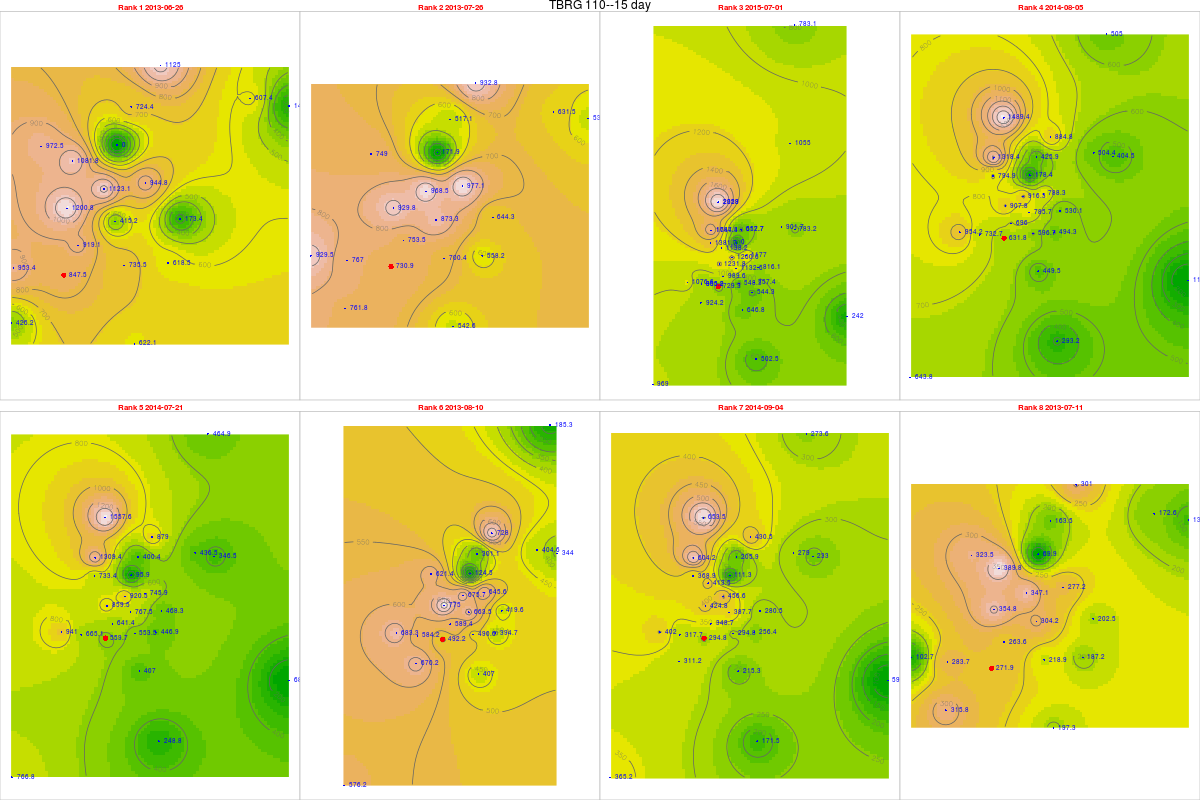

Source data for this figure (header and first rows):
, tips, mm, dt.tm, Unit_ID, Rank, cat, gid, Unit_ID, Lat, Long, x, y, z, location, remarks, elevation, slope, aspect, coords.x1, coords.x2
2, 31.39, 847.5, 2013-06-26, TBRG 110, 1, 8, 27, TBRG 110, 11.27, 76.56, 670307, 1246320, 2400, Overlooking U Bhavani at end of road, On ridge, 2347, 8.896, 137.1, 670307, 1246320
4, 27.07, 730.9, 2013-07-26, TBRG 110, 2, 8, 27, TBRG 110, 11.27, 76.56, 670307, 1246320, 2400, Overlooking U Bhavani at end of road, On ridge, 2347, 8.896, 137.1, 670307, 1246320
51, 27.01, 729.3, 2015-07-01, TBRG 110, 3, 8, 27, TBRG 110, 11.27, 76.56, 670307, 1246320, 2400, Overlooking U Bhavani at end of road, On ridge, 2347, 8.896, 137.1, 670307, 1246320
29, 23.4, 631.8, 2014-08-05, TBRG 110, 4, 8, 27, TBRG 110, 11.27, 76.56, 670307, 1246320, 2400, Overlooking U Bhavani at end of road, On ridge, 2347, 8.896, 137.1, 670307, 1246320
28, 20.73, 559.7, 2014-07-21, TBRG 110, 5, 8, 27, TBRG 110, 11.27, 76.56, 670307, 1246320, 2400, Overlooking U Bhavani at end of road, On ridge, 2347, 8.896, 137.1, 670307, 1246320
5, 18.23, 492.2, 2013-08-10, TBRG 110, 6, 8, 27, TBRG 110, 11.27, 76.56, 670307, 1246320, 2400, Overlooking U Bhavani at end of road, On ridge, 2347, 8.896, 137.1, 670307, 1246320
31, 10.92, 294.8, 2014-09-04, TBRG 110, 7, 8, 27, TBRG 110, 11.27, 76.56, 670307, 1246320, 2400, Overlooking U Bhavani at end of road, On ridge, 2347, 8.896, 137.1, 670307, 1246320
3, 10.07, 271.9, 2013-07-11, TBRG 110, 8, 8, 27, TBRG 110, 11.27, 76.56, 670307, 1246320, 2400, Overlooking U Bhavani at end of road, On ridge, 2347, 8.896, 137.1, 670307, 1246320
33, 40.52, 972.5, 2013-06-26, TBRG 101, 1, 20, 20, TBRG 101, 11.29, 76.56, 669881, 1248700, 2628, Kolaripetta top tower, No rain during installation, 2575, 22.47, 56.31, 669881, 1248700
53, 31.21, 749, 2013-07-26, TBRG 101, 2, 20, 20, TBRG 101, 11.29, 76.56, 669881, 1248700, 2628, Kolaripetta top tower, No rain during installation, 2575, 22.47, 56.31, 669881, 1248700
52, 57.57, 1382, 2015-07-01, TBRG 101, 3, 20, 20, TBRG 101, 11.29, 76.56, 669881, 1248700, 2628, Kolaripetta top tower, No rain during installation, 2575, 22.47, 56.31, 669881, 1248700
30, 33.12, 794.9, 2014-08-05, TBRG 101, 4, 20, 20, TBRG 101, 11.29, 76.56, 669881, 1248700, 2628, Kolaripetta top tower, No rain during installation, 2575, 22.47, 56.31, 669881, 1248700
291, 30.56, 733.4, 2014-07-21, TBRG 101, 5, 20, 20, TBRG 101, 11.29, 76.56, 669881, 1248700, 2628, Kolaripetta top tower, No rain during installation, 2575, 22.47, 56.31, 669881, 1248700
6, 25.89, 621.4, 2013-08-10, TBRG 101, 6, 20, 20, TBRG 101, 11.29, 76.56, 669881, 1248700, 2628, Kolaripetta top tower, No rain during installation, 2575, 22.47, 56.31, 669881, 1248700
32, 15.37, 368.9, 2014-09-04, TBRG 101, 7, 20, 20, TBRG 101, 11.29, 76.56, 669881, 1248700, 2628, Kolaripetta top tower, No rain during installation, 2575, 22.47, 56.31, 669881, 1248700
41, 13.48, 323.5, 2013-07-11, TBRG 101, 8, 20, 20, TBRG 101, 11.29, 76.56, 669881, 1248700, 2628, Kolaripetta top tower, No rain during installation, 2575, 22.47, 56.31, 669881, 1248700
34, 48.83, 1123, 2013-06-26, TBRG 102, 1, 21, 21, TBRG 102, 11.28, 76.57, 671046, 1247911, 2351, Near V notch at First site, No rain during installation, 2340, 16.63, 206.9, 671046, 1247911
54, 42.11, 968.5, 2013-07-26, TBRG 102, 2, 21, 21, TBRG 102, 11.28, 76.57, 671046, 1247911, 2351, Near V notch at First site, No rain during installation, 2340, 16.63, 206.9, 671046, 1247911
521, 54.81, 1261, 2015-07-01, TBRG 102, 3, 21, 21, TBRG 102, 11.28, 76.57, 671046, 1247911, 2351, Near V notch at First site, No rain during installation, 2340, 16.63, 206.9, 671046, 1247911
301, 39.84, 916.3, 2014-08-05, TBRG 102, 4, 21, 21, TBRG 102, 11.28, 76.57, 671046, 1247911, 2351, Near V notch at First site, No rain during installation, 2340, 16.63, 206.9, 671046, 1247911
292, 40.02, 920.5, 2014-07-21, TBRG 102, 5, 21, 21, TBRG 102, 11.28, 76.57, 671046, 1247911, 2351, Near V notch at First site, No rain during installation, 2340, 16.63, 206.9, 671046, 1247911
61, 29.38, 675.7, 2013-08-10, TBRG 102, 6, 21, 21, TBRG 102, 11.28, 76.57, 671046, 1247911, 2351, Near V notch at First site, No rain during installation, 2340, 16.63, 206.9, 671046, 1247911
321, 19.85, 456.6, 2014-09-04, TBRG 102, 7, 21, 21, TBRG 102, 11.28, 76.57, 671046, 1247911, 2351, Near V notch at First site, No rain during installation, 2340, 16.63, 206.9, 671046, 1247911
42, 15.09, 347.1, 2013-07-11, TBRG 102, 8, 21, 21, TBRG 102, 11.28, 76.57, 671046, 1247911, 2351, Near V notch at First site, No rain during installation, 2340, 16.63, 206.9, 671046, 1247911
35, 35.35, 919.1, 2013-06-26, TBRG 103, 1, 18, 18, TBRG 103, 11.28, 76.56, 670570, 1246872, 2332, Near Bunker 2 site, No rain during installation, 2282, 3.879, 335, 670570, 1246872
55, 28.98, 753.5, 2013-07-26, TBRG 103, 2, 18, 18, TBRG 103, 11.28, 76.56, 670570, 1246872, 2332, Near Bunker 2 site, No rain during installation, 2282, 3.879, 335, 670570, 1246872
522, 38.06, 989.6, 2015-07-01, TBRG 103, 3, 18, 18, TBRG 103, 11.28, 76.56, 670570, 1246872, 2332, Near Bunker 2 site, No rain during installation, 2282, 3.879, 335, 670570, 1246872
302, 26.77, 696, 2014-08-05, TBRG 103, 4, 18, 18, TBRG 103, 11.28, 76.56, 670570, 1246872, 2332, Near Bunker 2 site, No rain during installation, 2282, 3.879, 335, 670570, 1246872
293, 24.67, 641.4, 2014-07-21, TBRG 103, 5, 18, 18, TBRG 103, 11.28, 76.56, 670570, 1246872, 2332, Near Bunker 2 site, No rain during installation, 2282, 3.879, 335, 670570, 1246872
62, 22.67, 589.4, 2013-08-10, TBRG 103, 6, 18, 18, TBRG 103, 11.28, 76.56, 670570, 1246872, 2332, Near Bunker 2 site, No rain during installation, 2282, 3.879, 335, 670570, 1246872
322, 13.41, 348.7, 2014-09-04, TBRG 103, 7, 18, 18, TBRG 103, 11.28, 76.56, 670570, 1246872, 2332, Near Bunker 2 site, No rain during installation, 2282, 3.879, 335, 670570, 1246872
43, 10.14, 263.6, 2013-07-11, TBRG 103, 8, 18, 18, TBRG 103, 11.28, 76.56, 670570, 1246872, 2332, Near Bunker 2 site, No rain during installation, 2282, 3.879, 335, 670570, 1246872
36, 23.36, 607.4, 2013-06-26, TBRG 104, 1, 19, 19, TBRG 104, 11.3, 76.59, 673741, 1249582, 2164, Avalanchi forest guest house, No rain during installation, 2000, 2.346, 143.1, 673741, 1249582
56, 24.29, 631.5, 2013-07-26, TBRG 104, 2, 19, 19, TBRG 104, 11.3, 76.59, 673741, 1249582, 2164, Avalanchi forest guest house, No rain during installation, 2000, 2.346, 143.1, 673741, 1249582
523, 34.68, 901.7, 2015-07-01, TBRG 104, 3, 19, 19, TBRG 104, 11.3, 76.59, 673741, 1249582, 2164, Avalanchi forest guest house, No rain during installation, 2000, 2.346, 143.1, 673741, 1249582
303, 19.4, 504.4, 2014-08-05, TBRG 104, 4, 19, 19, TBRG 104, 11.3, 76.59, 673741, 1249582, 2164, Avalanchi forest guest house, No rain during installation, 2000, 2.346, 143.1, 673741, 1249582
294, 16.79, 436.5, 2014-07-21, TBRG 104, 5, 19, 19, TBRG 104, 11.3, 76.59, 673741, 1249582, 2164, Avalanchi forest guest house, No rain during installation, 2000, 2.346, 143.1, 673741, 1249582
63, 15.56, 404.6, 2013-08-10, TBRG 104, 6, 19, 19, TBRG 104, 11.3, 76.59, 673741, 1249582, 2164, Avalanchi forest guest house, No rain during installation, 2000, 2.346, 143.1, 673741, 1249582
323, 10.73, 279, 2014-09-04, TBRG 104, 7, 19, 19, TBRG 104, 11.3, 76.59, 673741, 1249582, 2164, Avalanchi forest guest house, No rain during installation, 2000, 2.346, 143.1, 673741, 1249582
44, 6.64, 172.6, 2013-07-11, TBRG 104, 8, 19, 19, TBRG 104, 11.3, 76.59, 673741, 1249582, 2164, Avalanchi forest guest house, No rain during installation, 2000, 2.346, 143.1, 673741, 1249582
21, 25.92, 622.1, 2013-06-26, TBRG 105, 1, 17, 17, TBRG 105, 11.26, 76.57, 671613, 1245056, 2320, Past Jackal below Devar Betta, Photo 762-764, 2295, 27.37, 76.73, 671613, 1245056
45, 22.61, 542.6, 2013-07-26, TBRG 105, 2, 17, 17, TBRG 105, 11.26, 76.57, 671613, 1245056, 2320, Past Jackal below Devar Betta, Photo 762-764, 2295, 27.37, 76.73, 671613, 1245056
511, 26.95, 646.8, 2015-07-01, TBRG 105, 3, 17, 17, TBRG 105, 11.26, 76.57, 671613, 1245056, 2320, Past Jackal below Devar Betta, Photo 762-764, 2295, 27.37, 76.73, 671613, 1245056
295, 18.73, 449.5, 2014-08-05, TBRG 105, 4, 17, 17, TBRG 105, 11.26, 76.57, 671613, 1245056, 2320, Past Jackal below Devar Betta, Photo 762-764, 2295, 27.37, 76.73, 671613, 1245056
281, 16.96, 407, 2014-07-21, TBRG 105, 5, 17, 17, TBRG 105, 11.26, 76.57, 671613, 1245056, 2320, Past Jackal below Devar Betta, Photo 762-764, 2295, 27.37, 76.73, 671613, 1245056
57, 16.96, 407, 2013-08-10, TBRG 105, 6, 17, 17, TBRG 105, 11.26, 76.57, 671613, 1245056, 2320, Past Jackal below Devar Betta, Photo 762-764, 2295, 27.37, 76.73, 671613, 1245056
311, 8.97, 215.3, 2014-09-04, TBRG 105, 7, 17, 17, TBRG 105, 11.26, 76.57, 671613, 1245056, 2320, Past Jackal below Devar Betta, Photo 762-764, 2295, 27.37, 76.73, 671613, 1245056
37, 8.22, 197.3, 2013-07-11, TBRG 105, 8, 17, 17, TBRG 105, 11.26, 76.57, 671613, 1245056, 2320, Past Jackal below Devar Betta, Photo 762-764, 2295, 27.37, 76.73, 671613, 1245056
22, 23.79, 618.5, 2013-06-26, TBRG 106, 1, 16, 16, TBRG 106, 11.27, 76.58, 672231, 1246548, 2325, On way to jackal before Devar Betta near…, Photo 760-761, 2314, 13.57, 255.3, 672231, 1246548
46, 21.47, 558.2, 2013-07-26, TBRG 106, 2, 16, 16, TBRG 106, 11.27, 76.58, 672231, 1246548, 2325, On way to jackal before Devar Betta near…, Photo 760-761, 2314, 13.57, 255.3, 672231, 1246548
512, 29.13, 757.4, 2015-07-01, TBRG 106, 3, 16, 16, TBRG 106, 11.27, 76.58, 672231, 1246548, 2325, On way to jackal before Devar Betta near…, Photo 760-761, 2314, 13.57, 255.3, 672231, 1246548
296, 19.01, 494.3, 2014-08-05, TBRG 106, 4, 16, 16, TBRG 106, 11.27, 76.58, 672231, 1246548, 2325, On way to jackal before Devar Betta near…, Photo 760-761, 2314, 13.57, 255.3, 672231, 1246548
282, 17.19, 446.9, 2014-07-21, TBRG 106, 5, 16, 16, TBRG 106, 11.27, 76.58, 672231, 1246548, 2325, On way to jackal before Devar Betta near…, Photo 760-761, 2314, 13.57, 255.3, 672231, 1246548
58, 15.18, 394.7, 2013-08-10, TBRG 106, 6, 16, 16, TBRG 106, 11.27, 76.58, 672231, 1246548, 2325, On way to jackal before Devar Betta near…, Photo 760-761, 2314, 13.57, 255.3, 672231, 1246548
312, 9.86, 256.4, 2014-09-04, TBRG 106, 7, 16, 16, TBRG 106, 11.27, 76.58, 672231, 1246548, 2325, On way to jackal before Devar Betta near…, Photo 760-761, 2314, 13.57, 255.3, 672231, 1246548
38, 7.2, 187.2, 2013-07-11, TBRG 106, 8, 16, 16, TBRG 106, 11.27, 76.58, 672231, 1246548, 2325, On way to jackal before Devar Betta near…, Photo 760-761, 2314, 13.57, 255.3, 672231, 1246548
23, 36.34, 944.8, 2013-06-26, TBRG 107, 1, 15, 12, TBRG 107, 11.29, 76.57, 671814, 1248023, 2266, Near landslide below Nariadu Betta, On steep slope, 2308, 15.59, 310.2, 671814, 1248023
47, 37.58, 977.1, 2013-07-26, TBRG 107, 2, 15, 12, TBRG 107, 11.29, 76.57, 671814, 1248023, 2266, Near landslide below Nariadu Betta, On steep slope, 2308, 15.59, 310.2, 671814, 1248023
513, 45.27, 1177, 2015-07-01, TBRG 107, 3, 15, 12, TBRG 107, 11.29, 76.57, 671814, 1248023, 2266, Near landslide below Nariadu Betta, On steep slope, 2308, 15.59, 310.2, 671814, 1248023
297, 30.32, 788.3, 2014-08-05, TBRG 107, 4, 15, 12, TBRG 107, 11.29, 76.57, 671814, 1248023, 2266, Near landslide below Nariadu Betta, On steep slope, 2308, 15.59, 310.2, 671814, 1248023
... 220 more rows
